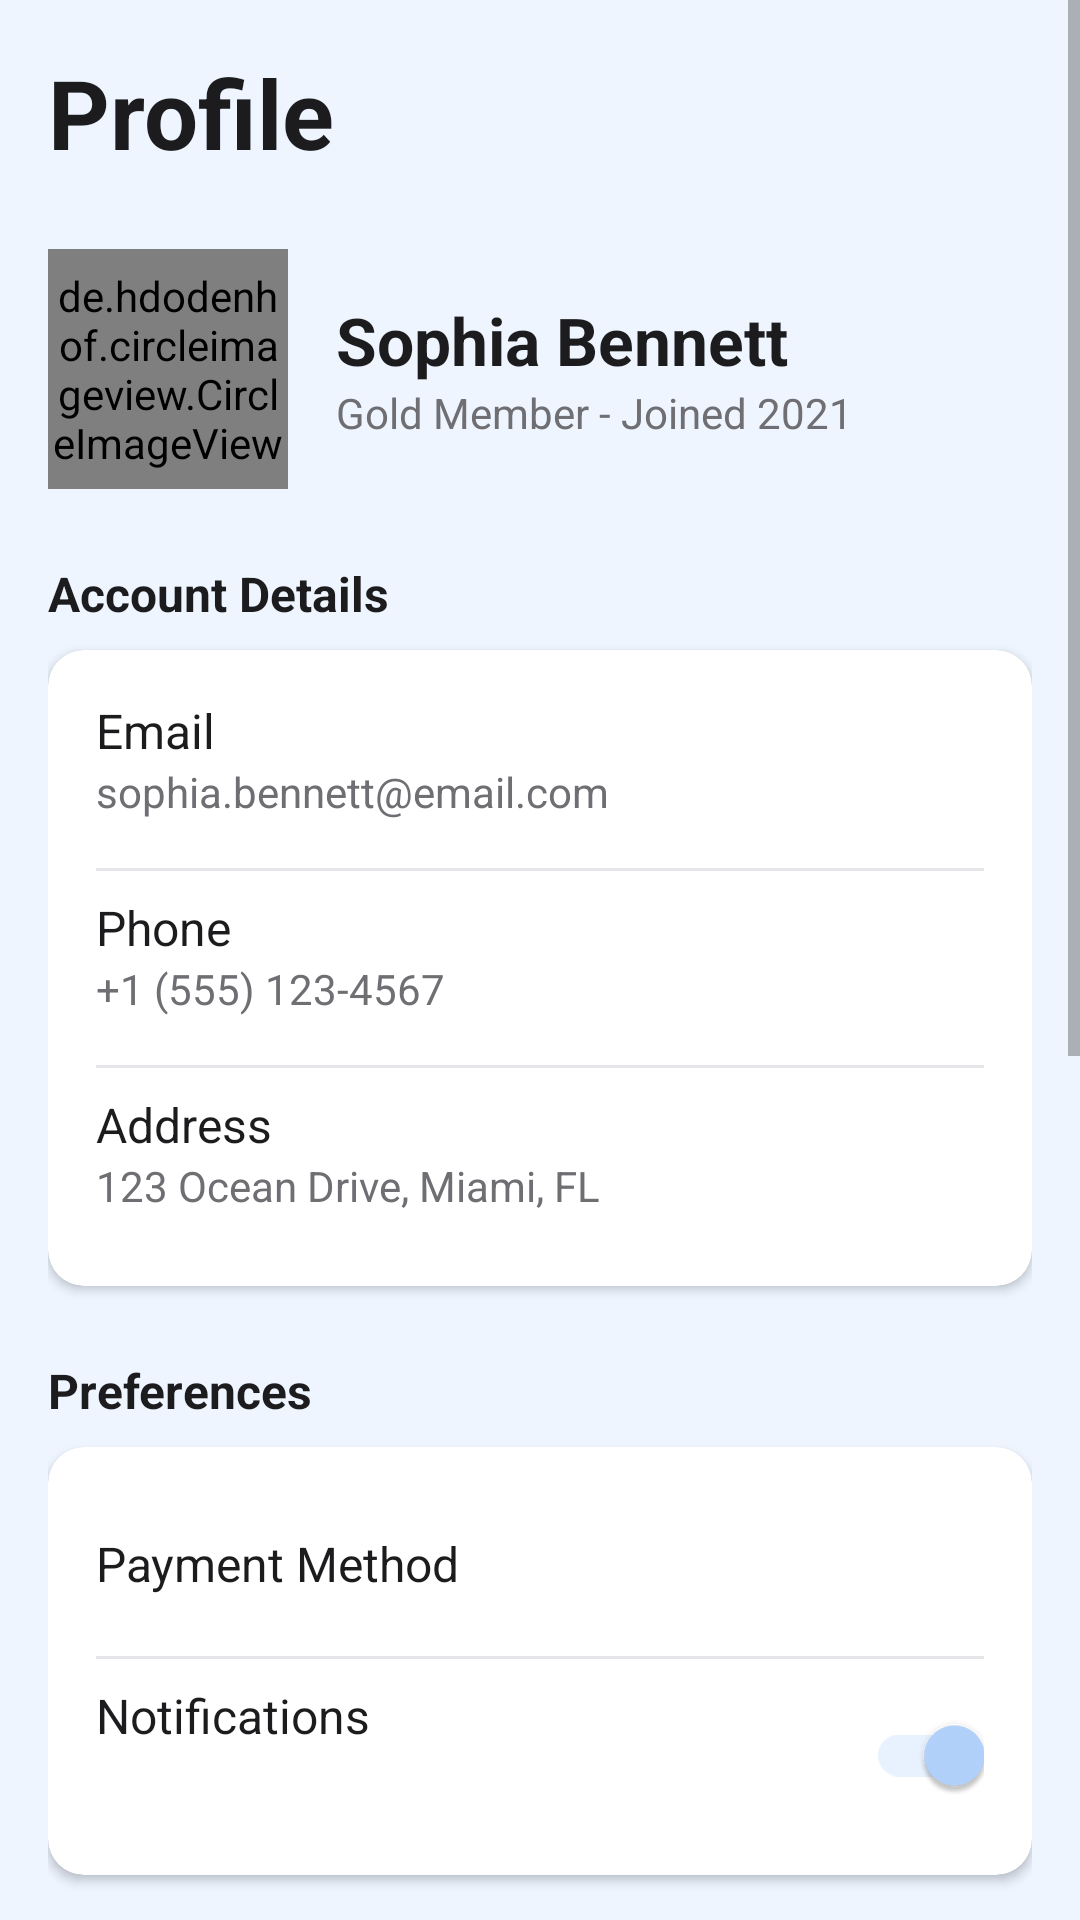

Android layout source for this screen:
<!-- AndroidManifest.xml: application theme Theme.LuxeVista_Resort -->
<!-- res/layout/fragment_profile.xml -->
<?xml version="1.0" encoding="utf-8"?>
<ScrollView xmlns:android="http://schemas.android.com/apk/res/android"
    xmlns:app="http://schemas.android.com/apk/res-auto"
    xmlns:tools="http://schemas.android.com/tools"
    android:layout_width="match_parent"
    android:layout_height="match_parent"
    android:background="@color/background"
    tools:context=".ui.fragments.ProfileFragment">

    <LinearLayout
        android:layout_width="match_parent"
        android:layout_height="wrap_content"
        android:orientation="vertical"
        android:padding="16dp">

        <TextView
            android:layout_width="wrap_content"
            android:layout_height="wrap_content"
            android:text="Profile"
            android:textColor="@color/text_primary"
            android:textSize="32sp"
            android:textStyle="bold" />

        
        <LinearLayout
            android:layout_width="match_parent"
            android:layout_height="wrap_content"
            android:layout_marginTop="24dp"
            android:gravity="center_vertical"
            android:orientation="horizontal">

            <de.hdodenhof.circleimageview.CircleImageView
                android:id="@+id/profile_image"
                android:layout_width="80dp"
                android:layout_height="80dp"
                android:src="@drawable/ic_profile"
                app:civ_border_color="@color/primary"
                app:civ_border_width="2dp" />

            <LinearLayout
                android:layout_width="0dp"
                android:layout_height="wrap_content"
                android:layout_marginStart="16dp"
                android:layout_weight="1"
                android:orientation="vertical">

                <TextView
                    android:id="@+id/profile_guest_name"
                    android:layout_width="wrap_content"
                    android:layout_height="wrap_content"
                    android:text="Sophia Bennett"
                    android:textColor="@color/text_primary"
                    android:textSize="22sp"
                    android:textStyle="bold" />

                <TextView
                    android:layout_width="wrap_content"
                    android:layout_height="wrap_content"
                    android:text="Gold Member - Joined 2021"
                    android:textColor="@color/text_secondary"
                    android:textSize="14sp" />
            </LinearLayout>
        </LinearLayout>

        
        <TextView
            style="@style/ProfileSectionHeader"
            android:text="Account Details" />

        <androidx.cardview.widget.CardView style="@style/ProfileCardView">
            <LinearLayout style="@style/ProfileCardLinearLayout">
                <TextView style="@style/ProfileLabel" android:text="Email" />
                <TextView android:id="@+id/profile_email" style="@style/ProfileValue" android:text="sophia.bennett@email.com" />
                <View style="@style/Divider" />
                <TextView style="@style/ProfileLabel" android:text="Phone" />
                <TextView android:id="@+id/profile_phone" style="@style/ProfileValue" android:text="+1 (555) 123-4567" />
                <View style="@style/Divider" />
                <TextView style="@style/ProfileLabel" android:text="Address" />
                <TextView android:id="@+id/profile_address" style="@style/ProfileValue" android:text="123 Ocean Drive, Miami, FL" />
            </LinearLayout>
        </androidx.cardview.widget.CardView>

        
        <TextView
            style="@style/ProfileSectionHeader"
            android:text="Preferences" />
        <androidx.cardview.widget.CardView style="@style/ProfileCardView">
            <LinearLayout style="@style/ProfileCardLinearLayout">
                <TextView android:id="@+id/profile_payment_method" style="@style/ProfileClickableItem" android:text="Payment Method" />
                <View style="@style/Divider" />
                <RelativeLayout style="@style/ProfileItem">
                    <TextView style="@style/ProfileLabel" android:text="Notifications" />
                    <androidx.appcompat.widget.SwitchCompat
                        android:layout_width="wrap_content"
                        android:layout_height="wrap_content"
                        android:layout_alignParentEnd="true"
                        android:layout_centerVertical="true"
                        android:checked="true"/>
                </RelativeLayout>
            </LinearLayout>
        </androidx.cardview.widget.CardView>

        
        <TextView
            style="@style/ProfileSectionHeader"
            android:text="Bookings" />
        <androidx.cardview.widget.CardView style="@style/ProfileCardView">
            <LinearLayout style="@style/ProfileCardLinearLayout">
                <TextView android:id="@+id/profile_upcoming_bookings" style="@style/ProfileClickableItem" android:text="Upcoming Bookings" />
                <View style="@style/Divider" />
                <TextView android:id="@+id/profile_past_bookings" style="@style/ProfileClickableItem" android:text="Past Bookings" />
            </LinearLayout>
        </androidx.cardview.widget.CardView>

        
        <TextView
            style="@style/ProfileSectionHeader"
            android:text="Account" />
        <androidx.cardview.widget.CardView style="@style/ProfileCardView">
            <LinearLayout style="@style/ProfileCardLinearLayout">
                <TextView android:id="@+id/profile_help_support" style="@style/ProfileClickableItem" android:text="Help &amp; Support" />
                <View style="@style/Divider" />
                <TextView android:id="@+id/profile_terms" style="@style/ProfileClickableItem" android:text="Terms and Conditions" />
                <View style="@style/Divider" />
                <TextView android:id="@+id/profile_privacy" style="@style/ProfileClickableItem" android:text="Privacy Policy" />
            </LinearLayout>
        </androidx.cardview.widget.CardView>

        <Button
            android:id="@+id/logout_button"
            android:layout_width="match_parent"
            android:layout_height="wrap_content"
            android:layout_marginTop="24dp"
            android:backgroundTint="@color/surface"
            android:text="Log Out"
            android:textColor="@color/red"
            app:strokeColor="@color/red"
            app:strokeWidth="1dp" />

    </LinearLayout>
</ScrollView>
<!-- resources referenced by this layout -->
<resources>
  <color name="background">#EEF5FF</color>
  <color name="primary">#86B6F6</color>
  <color name="red">#FF3B30</color>
  <color name="surface">#FFFFFF</color>
  <color name="text_primary">#1C1C1E</color>
  <color name="text_secondary">#6E6E73</color>
  <style name="Divider">
          <item name="android:layout_width">match_parent</item>
          <item name="android:layout_height">1dp</item>
          <item name="android:background">@color/divider</item>
          <item name="android:layout_marginVertical">8dp</item>
      </style>
  <style name="ProfileCardLinearLayout">
          <item name="android:layout_width">match_parent</item>
          <item name="android:layout_height">wrap_content</item>
          <item name="android:orientation">vertical</item>
          <item name="android:padding">16dp</item>
      </style>
  <style name="ProfileCardView" parent="Widget.MaterialComponents.CardView">
          <item name="android:layout_width">match_parent</item>
          <item name="android:layout_height">wrap_content</item>
          <item name="cardCornerRadius">12dp</item>
          <item name="cardElevation">2dp</item>
          <item name="cardBackgroundColor">@color/surface</item>
      </style>
  <style name="ProfileClickableItem" parent="ProfileLabel">
          <item name="android:drawableEnd">@drawable/ic_arrow_forward</item>
          <item name="android:drawablePadding">8dp</item>
          <item name="android:paddingVertical">12dp</item>
          <item name="android:background">?attr/selectableItemBackground</item>
          <item name="android:clickable">true</item>
          <item name="android:focusable">true</item>
      </style>
  <style name="ProfileItem">
          <item name="android:layout_width">match_parent</item>
          <item name="android:layout_height">wrap_content</item>
      </style>
  <style name="ProfileLabel" parent="ProfileItem">
          <item name="android:textSize">16sp</item>
          <item name="android:textColor">@color/text_primary</item>
      </style>
  <style name="ProfileSectionHeader">
          <item name="android:layout_width">wrap_content</item>
          <item name="android:layout_height">wrap_content</item>
          <item name="android:layout_marginTop">24dp</item>
          <item name="android:layout_marginBottom">8dp</item>
          <item name="android:textColor">@color/text_primary</item>
          <item name="android:textSize">16sp</item>
          <item name="android:textStyle">bold</item>
      </style>
  <style name="ProfileValue" parent="ProfileItem">
          <item name="android:textSize">14sp</item>
          <item name="android:textColor">@color/text_secondary</item>
          <item name="android:layout_marginBottom">8dp</item>
      </style>
  <style name="Theme.LuxeVista_Resort" parent="Theme.MaterialComponents.DayNight.NoActionBar">
          
          <item name="colorPrimary">@color/primary</item>
          <item name="colorPrimaryVariant">@color/primary_dark</item>
          <item name="colorOnPrimary">@color/white</item>
          
          <item name="colorSecondary">@color/accent</item>
          <item name="colorOnSecondary">@color/black</item>
          
          <item name="android:statusBarColor">?attr/colorPrimaryVariant</item>
          
          <item name="android:colorBackground">@color/background</item>
          <item name="colorSurface">@color/surface</item>
          
          <item name="android:textColorPrimary">@color/text_primary</item>
          <item name="android:textColorSecondary">@color/text_secondary</item>
      </style>
  <color name="divider">#E5E5EA</color>
  <color name="primary_dark">#176B87</color>
  <color name="white">#FFFFFFFF</color>
  <color name="accent">#B4D4FF</color>
  <color name="black">#FF000000</color>
</resources>
